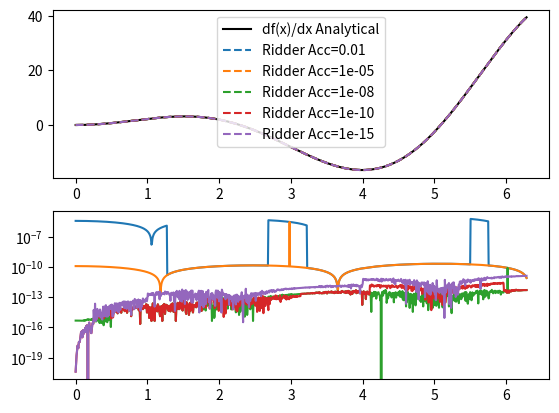

This figure's Python source:
import numpy as np
import matplotlib.pyplot as plt

def func(x):
    return (x**2.)*np.sin(x)

def df_dx_analytical(x):
    return 2.*x*np.sin(x) + (x**2.) * np.cos(x)

def central_difference(func, x, h):
    """Comptue the derivative of a function evaluated at x, with step size h"""
    return (func(x+h) - func(x-h))/(2.*h)   

def ridders_equation(D1, D2, j, dec_factor):
    j_factor = dec_factor**(2.*(j+1.))
    return (j_factor * D2 - D1)/(j_factor - 1)
    

def ridders_method(func, x_ar, h_start, dec_factor, target_acc, approx_array_length=15):
    """"""
    derivative_array = np.zeros_like(x_ar)
    unc_array = np.zeros_like(x_ar)

    for ar_idx in range(x_ar.shape[0]):
        x = x_ar[ar_idx]

        # Make this larger if we have not reached our target accuracy yet
        approximations = np.zeros(approx_array_length)
        uncertainties = np.zeros(approx_array_length)
        uncertainties[0] = np.inf # set uncertainty arbitrarily large for the error improvement comparison

        h_i = h_start
        approximations[0] = central_difference(func, x, h_i)
        best_guess = approximations[0]

        for i in range(1, approx_array_length):            
            # Add in a new estimation with smaller step size
            h_i /= dec_factor
            approximations[i] = central_difference(func, x, h_i)
            for j in range(i):
                # Add the new approximation into the 'tree of estimations'
                approximations[i-j-1] = ridders_equation(approximations[i-j-1], approximations[i-j], j, dec_factor) 
            uncertainties[i] = np.abs(approximations[0] - best_guess)

            # Test if we are below our target accuracy
            if (uncertainties[i] < target_acc) or (uncertainties[i] > uncertainties[i-1]):
                derivative_array[ar_idx] = approximations[0]
                unc_array[ar_idx] = uncertainties[i]
                break
            else:
                best_guess = approximations[0]

    return derivative_array     
        

def diff_func():
    h_vals = [0.1, 0.01, 0.001]
    ridder_h_start = 0.1
    ridder_d = 2
    target_acc = 1e-2
    x = np.linspace(0, 2*np.pi, 1000)

    fig, (ax0, ax1) = plt.subplots(2,1)
#    ax0.plot(x, func(x), label='f(x)', c='black')
    ax0.plot(x, df_dx_analytical(x), label='df(x)/dx Analytical', c='black')

    #for h in h_vals:
    #    plt.plot(x, central_difference(func, x, h), label=f'df(x)/dx CD h={h}', ls='--')

    for target_acc in [1e-2, 1e-5, 1e-8, 1e-10, 1e-15]:
        ridder_derivative = ridders_method(func, x, ridder_h_start, ridder_d, target_acc)
        ax0.plot(x, ridder_derivative, ls='--', label=f'Ridder Acc={target_acc}')
        
      
        ax1.plot(x, np.abs((ridder_derivative - df_dx_analytical(x))))#/df_dx_analytical(x)))
    ax0.legend()
    plt.yscale('log')
    plt.show()

def main():
    diff_func()
#    ridders_method(func, np.array([1]), 0.1, 2, 1e-5)


if __name__ == '__main__':
    main()
